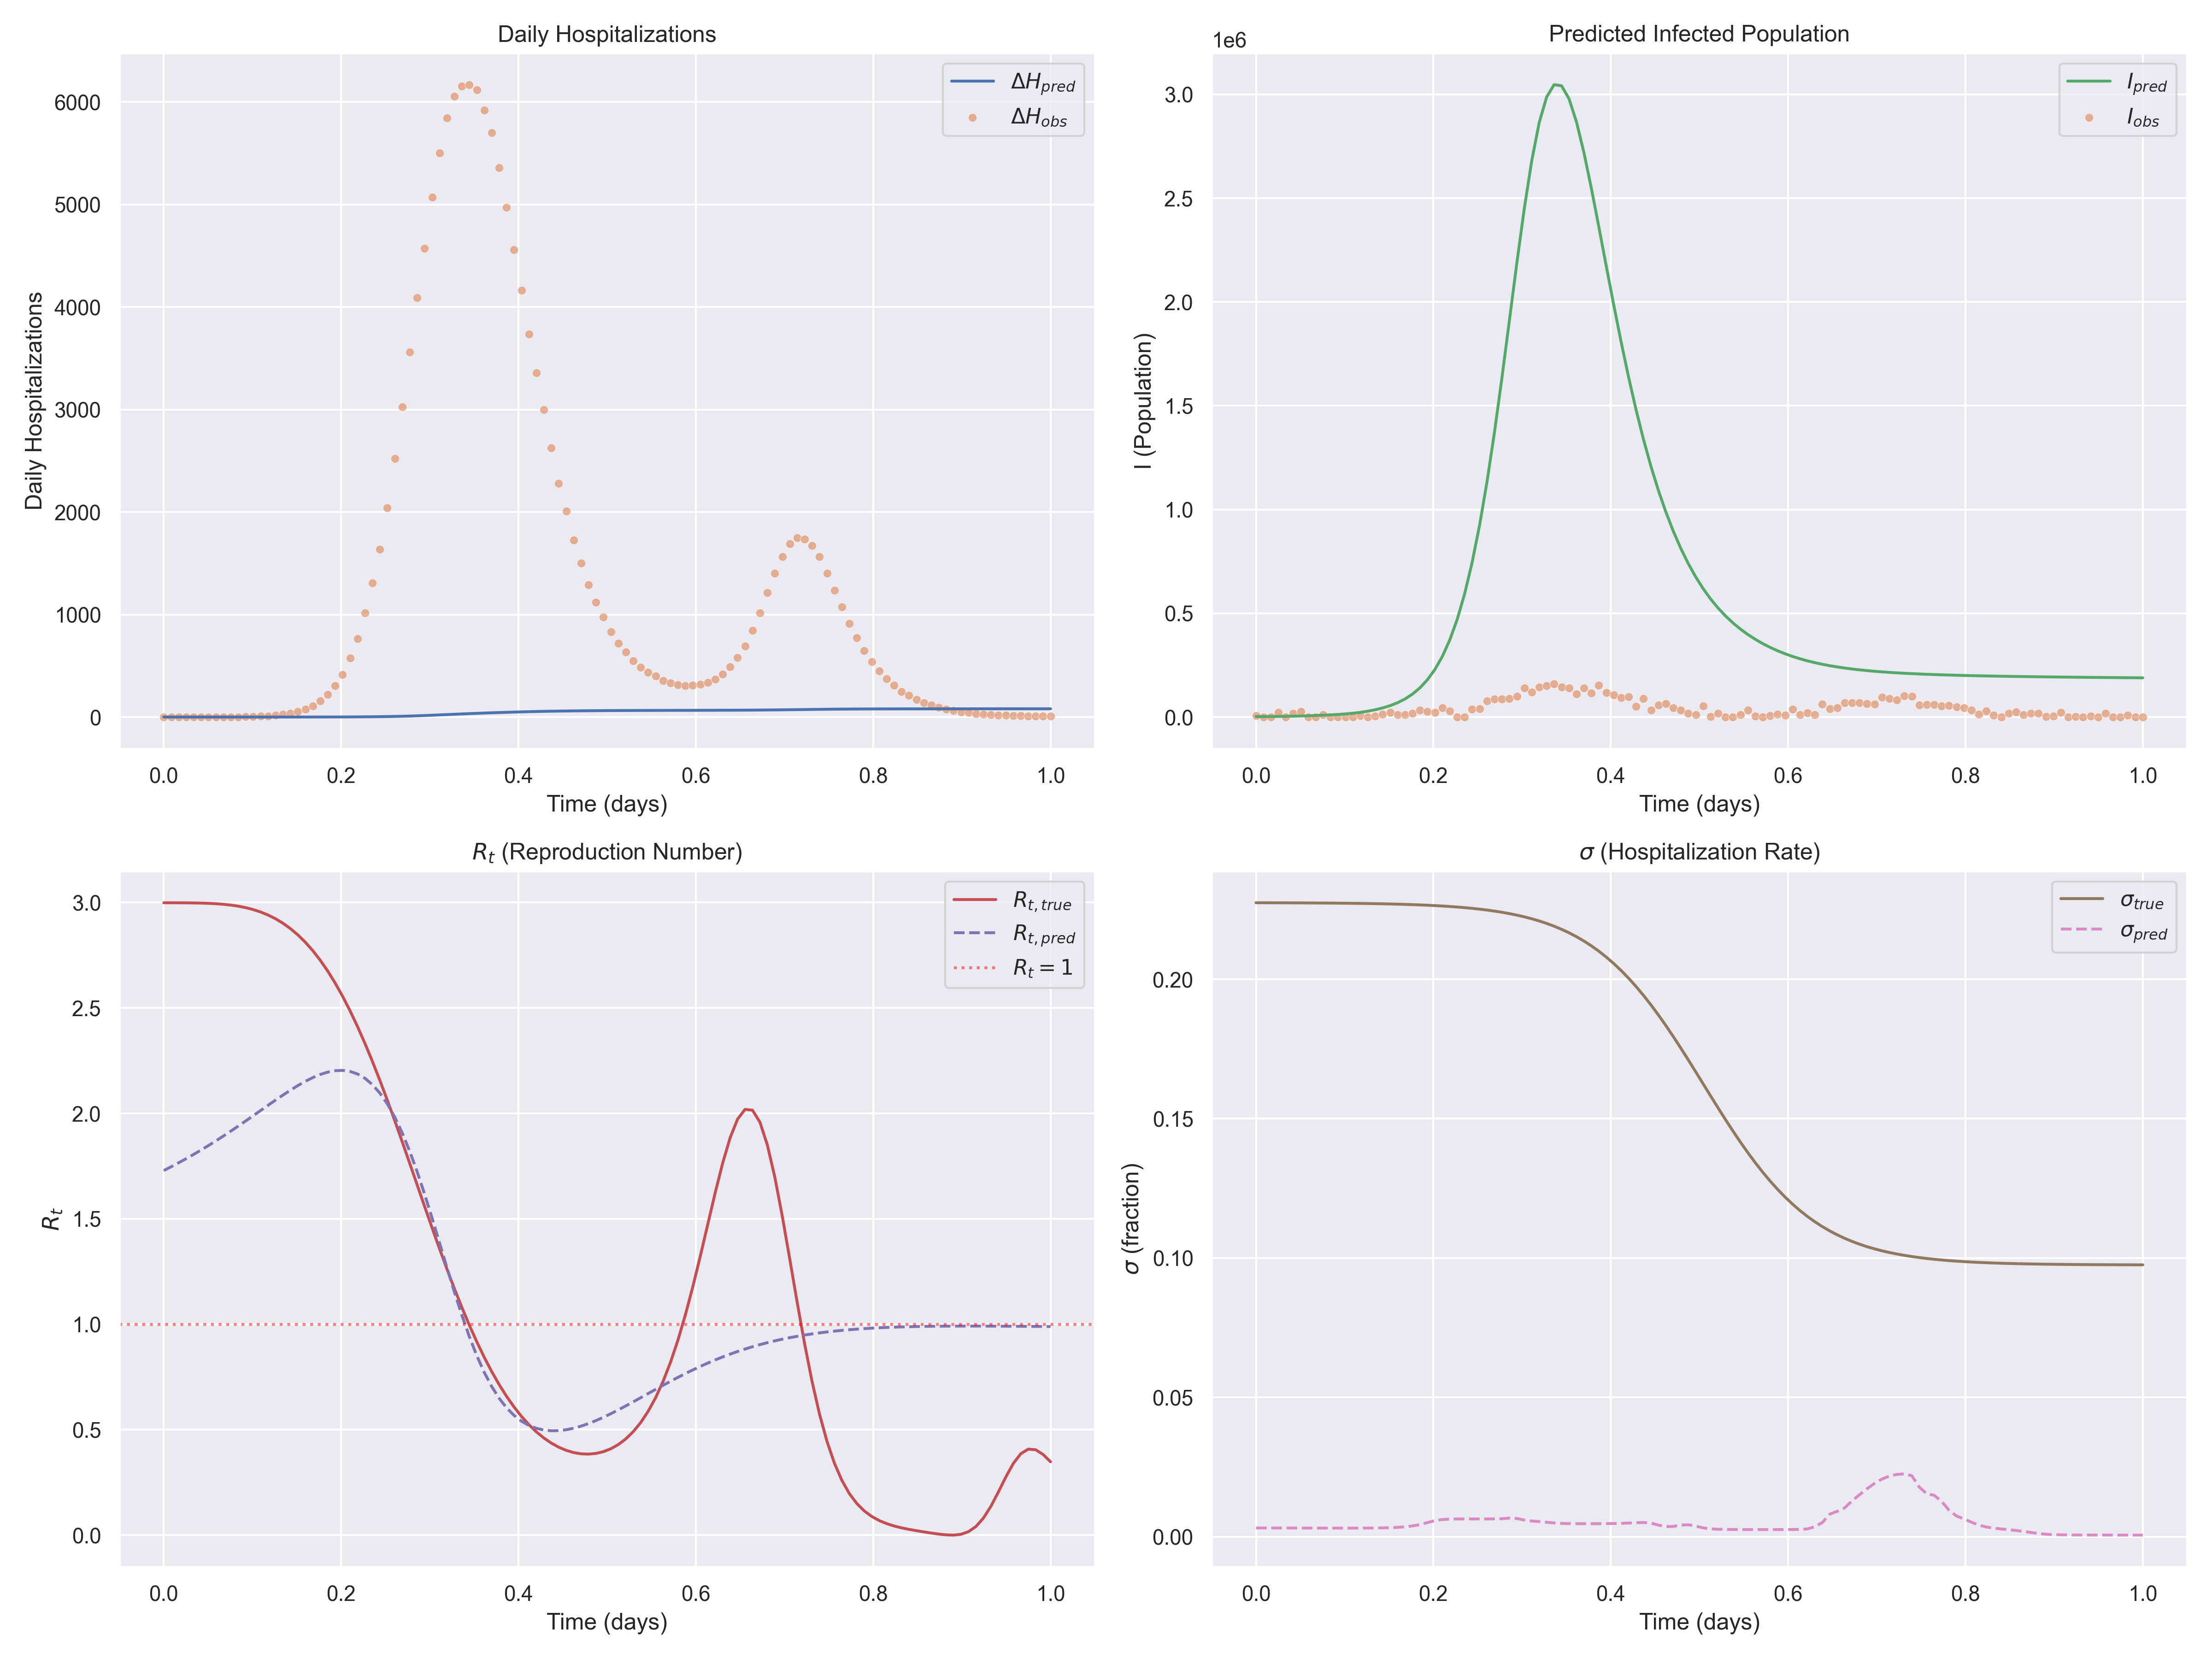

The data file committed next to this chart (first rows):
t, H_obs, H_pred, I_pred, Rt_pred, sigma_pred, Rt_true, sigma_true
0.000000e+00, 0.000000e+00, 2.462561e-01, 2.352211e+03, 1.728970e+00, 3.165443e-03, 2.998788e+00, 2.274564e-01
8.403362e-03, 0.000000e+00, 2.469711e-01, 2.518341e+03, 1.747052e+00, 3.158133e-03, 2.998676e+00, 2.274502e-01
1.680672e-02, 0.000000e+00, 2.480438e-01, 2.759936e+03, 1.765797e+00, 3.150987e-03, 2.998534e+00, 2.274431e-01
2.521008e-02, 0.000000e+00, 2.497123e-01, 3.106532e+03, 1.785220e+00, 3.144015e-03, 2.998308e+00, 2.274350e-01
3.361345e-02, 0.000000e+00, 2.518575e-01, 3.594012e+03, 1.805330e+00, 3.137239e-03, 2.997910e+00, 2.274257e-01
4.201681e-02, 0.000000e+00, 2.545986e-01, 4.258019e+03, 1.826131e+00, 3.130686e-03, 2.997215e+00, 2.274151e-01
5.042017e-02, 0.000000e+00, 2.579356e-01, 5.123699e+03, 1.847616e+00, 3.124400e-03, 2.996066e+00, 2.274030e-01
5.882353e-02, 0.000000e+00, 2.622260e-01, 6.197283e+03, 1.869769e+00, 3.118443e-03, 2.994269e+00, 2.273892e-01
6.722689e-02, 0.000000e+00, 2.673507e-01, 7.468754e+03, 1.892558e+00, 3.112911e-03, 2.991598e+00, 2.273734e-01
7.563026e-02, 1.000000e+00, 2.735479e-01, 8.935111e+03, 1.915938e+00, 3.107952e-03, 2.987792e+00, 2.273554e-01
8.403362e-02, 2.000000e+00, 2.810560e-01, 1.063359e+04, 1.939841e+00, 3.103788e-03, 2.982559e+00, 2.273348e-01
9.243698e-02, 3.000000e+00, 2.899942e-01, 1.266614e+04, 1.964177e+00, 3.100774e-03, 2.975577e+00, 2.273112e-01
1.008403e-01, 5.000000e+00, 3.009582e-01, 1.520437e+04, 1.988829e+00, 3.099474e-03, 2.966499e+00, 2.272844e-01
1.092437e-01, 7.000000e+00, 3.141863e-01, 1.847594e+04, 2.013644e+00, 3.100793e-03, 2.954952e+00, 2.272537e-01
1.176471e-01, 1.100000e+01, 3.302744e-01, 2.273506e+04, 2.038435e+00, 3.106215e-03, 2.940545e+00, 2.272186e-01
1.260504e-01, 1.700000e+01, 3.500564e-01, 2.823375e+04, 2.062968e+00, 3.118208e-03, 2.922874e+00, 2.271786e-01
1.344538e-01, 2.500000e+01, 3.746046e-01, 3.522228e+04, 2.086960e+00, 3.140952e-03, 2.901529e+00, 2.271328e-01
1.428571e-01, 3.600000e+01, 4.054678e-01, 4.400863e+04, 2.110070e+00, 3.181590e-03, 2.876104e+00, 2.270806e-01
1.512605e-01, 5.200000e+01, 4.447902e-01, 5.506871e+04, 2.131897e+00, 3.252320e-03, 2.846201e+00, 2.270211e-01
1.596639e-01, 7.700001e+01, 4.955494e-01, 6.914380e+04, 2.151965e+00, 3.372964e-03, 2.811448e+00, 2.269530e-01
1.680672e-01, 1.100000e+02, 5.620331e-01, 8.726587e+04, 2.169727e+00, 3.571401e-03, 2.771507e+00, 2.268754e-01
1.764706e-01, 1.580000e+02, 6.507901e-01, 1.107105e+05, 2.184551e+00, 3.879921e-03, 2.726088e+00, 2.267868e-01
1.848740e-01, 2.210000e+02, 7.706295e-01, 1.409501e+05, 2.195723e+00, 4.357098e-03, 2.674960e+00, 2.266857e-01
1.932773e-01, 3.040000e+02, 9.344026e-01, 1.797055e+05, 2.202443e+00, 5.073029e-03, 2.617969e+00, 2.265704e-01
2.016807e-01, 4.130000e+02, 1.158282e+00, 2.291152e+05, 2.203832e+00, 5.776964e-03, 2.555045e+00, 2.264389e-01
2.100840e-01, 5.760001e+02, 1.462700e+00, 2.918920e+05, 2.198937e+00, 6.174982e-03, 2.486219e+00, 2.262889e-01
2.184874e-01, 7.620000e+02, 1.870669e+00, 3.713019e+05, 2.186750e+00, 6.326356e-03, 2.411629e+00, 2.261180e-01
2.268908e-01, 1.018000e+03, 2.406322e+00, 4.709305e+05, 2.166238e+00, 6.373063e-03, 2.331526e+00, 2.259233e-01
2.352941e-01, 1.308000e+03, 3.093341e+00, 5.943446e+05, 2.136379e+00, 6.386868e-03, 2.246281e+00, 2.257015e-01
2.436975e-01, 1.635000e+03, 3.956230e+00, 7.447219e+05, 2.096222e+00, 6.391118e-03, 2.156381e+00, 2.254491e-01
2.521009e-01, 2.041000e+03, 5.023714e+00, 9.243957e+05, 2.044963e+00, 6.392690e-03, 2.062426e+00, 2.251618e-01
2.605042e-01, 2.520000e+03, 6.334702e+00, 1.134217e+06, 1.982041e+00, 6.394704e-03, 1.965118e+00, 2.248351e-01
2.689076e-01, 3.026000e+03, 7.942405e+00, 1.372648e+06, 1.907246e+00, 6.405808e-03, 1.865246e+00, 2.244639e-01
2.773109e-01, 3.558000e+03, 9.906178e+00, 1.634600e+06, 1.820848e+00, 6.478070e-03, 1.763668e+00, 2.240424e-01
2.857143e-01, 4.089000e+03, 1.226043e+01, 1.910645e+06, 1.723709e+00, 6.700983e-03, 1.661287e+00, 2.235642e-01
2.941177e-01, 4.573000e+03, 1.497504e+01, 2.187525e+06, 1.617366e+00, 6.556753e-03, 1.559030e+00, 2.230221e-01
3.025210e-01, 5.071000e+03, 1.794847e+01, 2.449654e+06, 1.504058e+00, 5.985775e-03, 1.457817e+00, 2.224085e-01
3.109244e-01, 5.500000e+03, 2.105352e+01, 2.680435e+06, 1.386649e+00, 5.646581e-03, 1.358538e+00, 2.217146e-01
3.193277e-01, 5.841000e+03, 2.418969e+01, 2.863920e+06, 1.268441e+00, 5.450027e-03, 1.262026e+00, 2.209311e-01
3.277311e-01, 6.053000e+03, 2.729784e+01, 2.987918e+06, 1.152883e+00, 5.201015e-03, 1.169037e+00, 2.200479e-01
3.361345e-01, 6.155000e+03, 3.034698e+01, 3.046850e+06, 1.043211e+00, 4.942990e-03, 1.080232e+00, 2.190540e-01
3.445378e-01, 6.167000e+03, 3.331825e+01, 3.041926e+06, 9.421183e-01, 4.785267e-03, 9.961640e-01, 2.179380e-01
3.529412e-01, 6.119000e+03, 3.619553e+01, 2.979288e+06, 8.515134e-01, 4.716066e-03, 9.172710e-01, 2.166875e-01
3.613445e-01, 5.919000e+03, 3.896239e+01, 2.868288e+06, 7.724379e-01, 4.690154e-03, 8.438710e-01, 2.152902e-01
3.697479e-01, 5.699000e+03, 4.160283e+01, 2.720421e+06, 7.051271e-01, 4.683040e-03, 7.761730e-01, 2.137331e-01
3.781513e-01, 5.357000e+03, 4.410205e+01, 2.548048e+06, 6.491844e-01, 4.685670e-03, 7.142760e-01, 2.120036e-01
3.865546e-01, 4.973000e+03, 4.644747e+01, 2.362621e+06, 6.037932e-01, 4.696212e-03, 6.581910e-01, 2.100894e-01
3.949580e-01, 4.559000e+03, 4.862991e+01, 2.173255e+06, 5.679159e-01, 4.716981e-03, 6.078460e-01, 2.079790e-01
4.033614e-01, 4.164000e+03, 5.064330e+01, 1.986464e+06, 5.404490e-01, 4.754214e-03, 5.631110e-01, 2.056624e-01
4.117647e-01, 3.735000e+03, 5.248547e+01, 1.806779e+06, 5.203257e-01, 4.818395e-03, 5.238140e-01, 2.031315e-01
4.201681e-01, 3.357000e+03, 5.415702e+01, 1.637427e+06, 5.065713e-01, 4.919421e-03, 4.897570e-01, 2.003809e-01
4.285714e-01, 2.997000e+03, 5.566186e+01, 1.480598e+06, 4.983251e-01, 5.044158e-03, 4.607350e-01, 1.974082e-01
4.369748e-01, 2.624000e+03, 5.700601e+01, 1.337433e+06, 4.948407e-01, 5.113986e-03, 4.365540e-01, 1.942151e-01
4.453782e-01, 2.279000e+03, 5.819778e+01, 1.208084e+06, 4.954751e-01, 4.914223e-03, 4.170470e-01, 1.908076e-01
4.537815e-01, 2.007000e+03, 5.924690e+01, 1.091961e+06, 4.996724e-01, 4.186444e-03, 4.020870e-01, 1.871967e-01
4.621849e-01, 1.728000e+03, 6.016439e+01, 9.880961e+05, 5.069489e-01, 3.638134e-03, 3.916040e-01, 1.833983e-01
4.705882e-01, 1.502000e+03, 6.096194e+01, 8.954435e+05, 5.168762e-01, 3.718400e-03, 3.855990e-01, 1.794338e-01
4.789916e-01, 1.288000e+03, 6.165182e+01, 8.130377e+05, 5.290706e-01, 4.203174e-03, 3.841560e-01, 1.753294e-01
4.873950e-01, 1.119000e+03, 6.224612e+01, 7.400151e+05, 5.431820e-01, 4.287223e-03, 3.874590e-01, 1.711157e-01
4.957983e-01, 9.740001e+02, 6.275712e+01, 6.755689e+05, 5.588892e-01, 3.825211e-03, 3.958100e-01, 1.668269e-01
... 60 more rows
